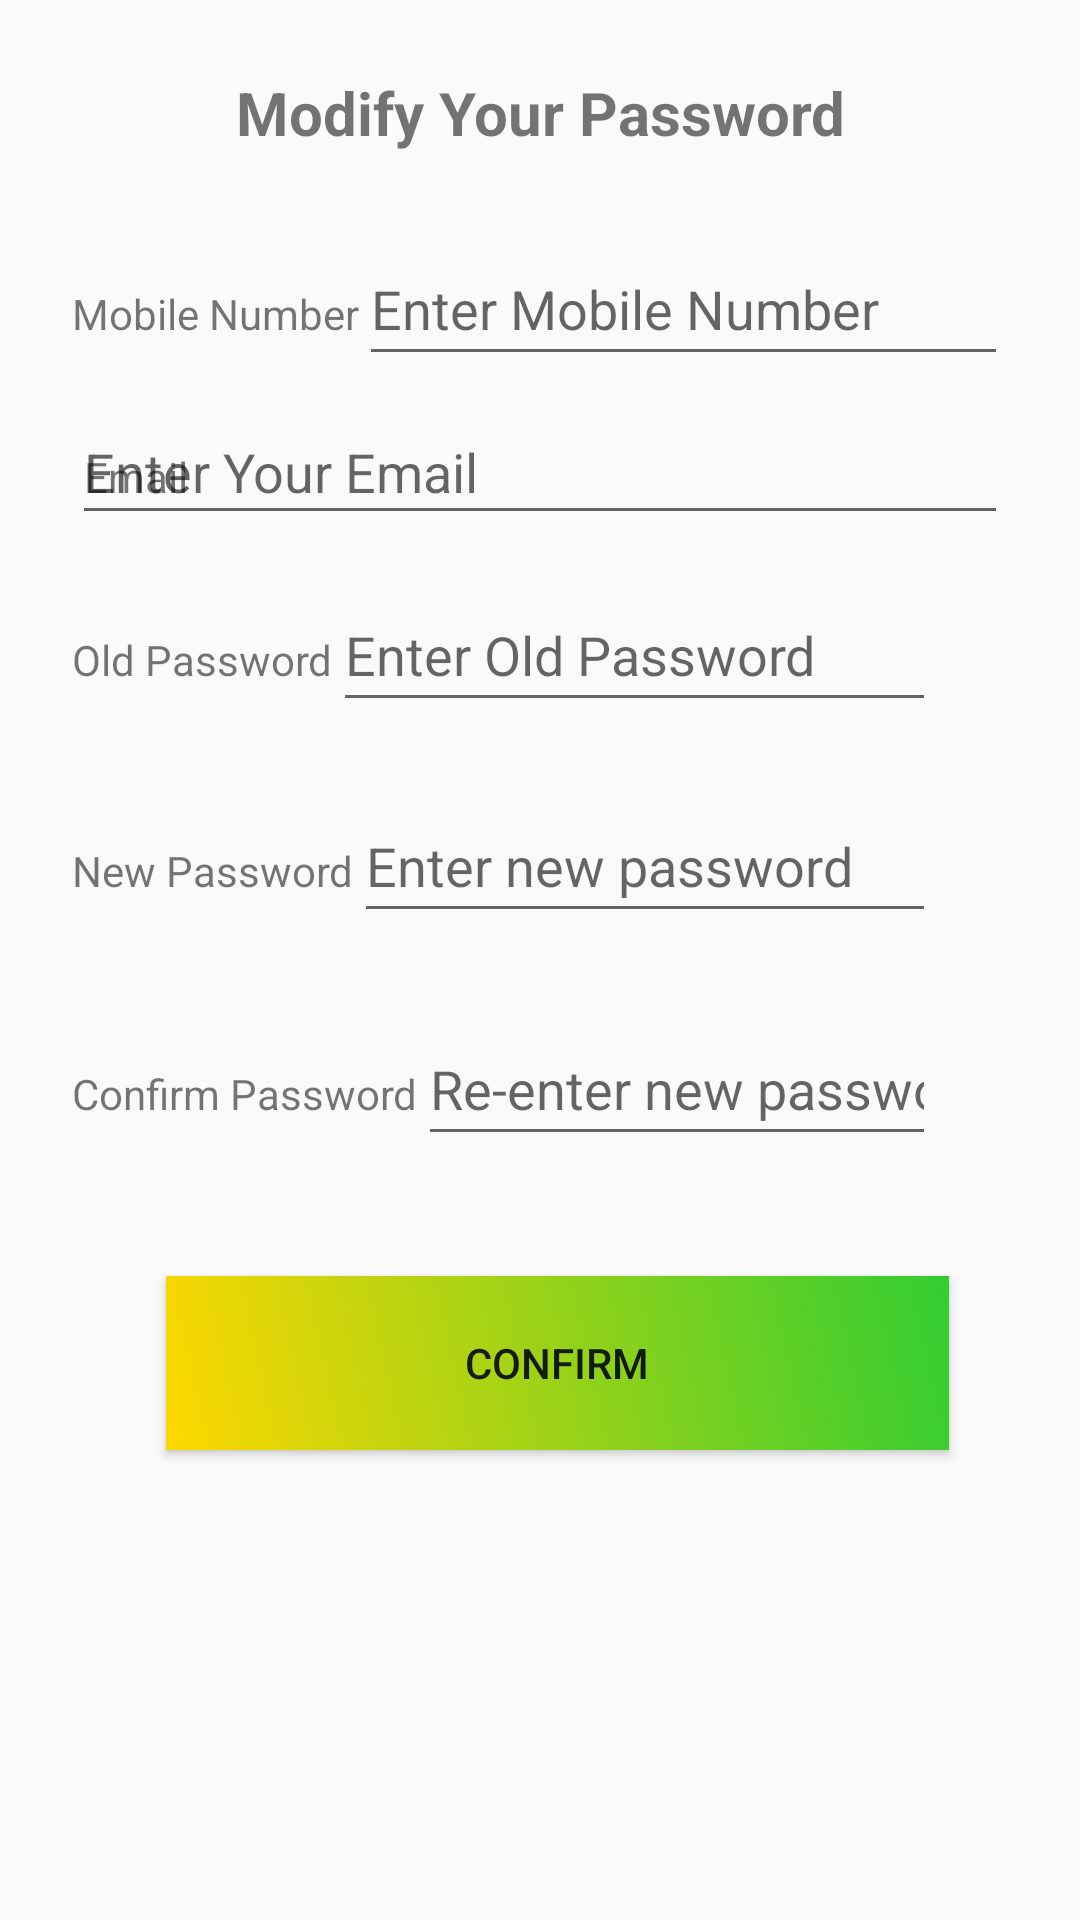

Here is an Android app screen rendered from its layout file. Give the layout XML and the strings, colors and styles it references.
<!-- AndroidManifest.xml: application theme Theme.GeoBuddy -->
<!-- res/layout/activity_modify_password.xml -->
<?xml version="1.0" encoding="utf-8"?>
<androidx.constraintlayout.widget.ConstraintLayout xmlns:android="http://schemas.android.com/apk/res/android"
    xmlns:app="http://schemas.android.com/apk/res-auto"
    xmlns:tools="http://schemas.android.com/tools"
    android:layout_width="match_parent"
    android:layout_height="match_parent"
    android:padding="24dp">

    
    <TextView
        android:id="@+id/modifyPasswordTitle"
        android:layout_width="0dp"
        android:layout_height="wrap_content"
        android:text="@string/modify_your_password"
        android:textSize="20sp"
        android:textStyle="bold"
        android:textAlignment="center"
        app:layout_constraintTop_toTopOf="parent"
        app:layout_constraintStart_toStartOf="parent"
        app:layout_constraintEnd_toEndOf="parent" />

    
    <TextView
        android:id="@+id/tvMobileLabel"
        android:layout_width="wrap_content"
        android:layout_height="wrap_content"
        android:layout_marginTop="44dp"
        android:text="@string/Mobile_number"
        app:layout_constraintStart_toStartOf="parent"
        app:layout_constraintTop_toBottomOf="@id/modifyPasswordTitle" />

    <EditText
        android:id="@+id/etMobile"
        android:layout_width="0dp"
        android:layout_height="wrap_content"
        android:autofillHints=""
        android:hint="@string/mobile_number"
        android:inputType="phone"
        android:minHeight="48dp"
        app:layout_constraintBaseline_toBaselineOf="@id/tvMobileLabel"
        app:layout_constraintEnd_toEndOf="parent"
        app:layout_constraintStart_toEndOf="@id/tvMobileLabel" />

    

    <TextView
        android:id="@+id/tvEmailLabel"
        android:layout_width="wrap_content"
        android:layout_height="wrap_content"
        android:layout_marginStart="4dp"
        android:layout_marginTop="24dp"
        android:text="@string/emails"
        app:layout_constraintStart_toStartOf="parent"
        app:layout_constraintTop_toBottomOf="@id/etMobile" />

    

    <EditText
        android:id="@+id/etEmail"
        android:layout_width="312dp"
        android:layout_height="45dp"
        android:autofillHints=""
        android:hint="@string/email"
        android:inputType="textEmailAddress"
        android:minHeight="48dp"
        app:layout_constraintBaseline_toBaselineOf="@id/tvEmailLabel"
        app:layout_constraintEnd_toEndOf="parent"
        app:layout_constraintHorizontal_bias="1.0"
        app:layout_constraintStart_toEndOf="@id/tvEmailLabel" />

    <TextView
        android:id="@+id/tvOldPassLabel"
        android:layout_width="wrap_content"
        android:layout_height="wrap_content"
        android:layout_marginTop="32dp"
        android:text="@string/old_password"
        app:layout_constraintStart_toStartOf="parent"
        app:layout_constraintTop_toBottomOf="@id/etEmail" />

    <EditText
        android:id="@+id/etOldPassword"
        android:layout_width="0dp"
        android:layout_height="wrap_content"
        android:autofillHints=""
        android:hint="@string/enter_old_password"
        android:inputType="textPassword"
        android:minHeight="48dp"
        app:layout_constraintBaseline_toBaselineOf="@id/tvOldPassLabel"
        app:layout_constraintEnd_toStartOf="@id/ivOldPassToggle"
        app:layout_constraintStart_toEndOf="@id/tvOldPassLabel" />

    <ImageView
        android:id="@+id/ivOldPassToggle"
        android:layout_width="24dp"
        android:layout_height="24dp"
        android:src="@drawable/ic_eye"
        android:contentDescription="@string/toggle_old_password"
        android:padding="4dp"
        app:layout_constraintEnd_toEndOf="parent"
        app:layout_constraintTop_toTopOf="@id/etOldPassword"
        app:layout_constraintBottom_toBottomOf="@id/etOldPassword" />

    

    <TextView
        android:id="@+id/tvNewPassLabel"
        android:layout_width="wrap_content"
        android:layout_height="wrap_content"
        android:layout_marginTop="40dp"
        android:text="@string/new_password"
        app:layout_constraintStart_toStartOf="parent"
        app:layout_constraintTop_toBottomOf="@id/etOldPassword" />

    <EditText
        android:id="@+id/etNewPassword"
        android:layout_width="0dp"
        android:layout_height="wrap_content"
        android:autofillHints=""
        android:hint="@string/enter_new_password"
        android:inputType="textPassword"
        android:minHeight="48dp"
        app:layout_constraintBaseline_toBaselineOf="@id/tvNewPassLabel"
        app:layout_constraintEnd_toStartOf="@id/ivNewPassToggle"
        app:layout_constraintStart_toEndOf="@id/tvNewPassLabel" />

    <ImageView
        android:id="@+id/ivNewPassToggle"
        android:layout_width="24dp"
        android:layout_height="24dp"
        android:src="@drawable/ic_eye"
        android:contentDescription="@string/toggle_new_password"
        android:padding="4dp"
        app:layout_constraintEnd_toEndOf="parent"
        app:layout_constraintTop_toTopOf="@id/etNewPassword"
        app:layout_constraintBottom_toBottomOf="@id/etNewPassword" />

    

    <TextView
        android:id="@+id/tvConfirmPassLabel"
        android:layout_width="wrap_content"
        android:layout_height="wrap_content"
        android:layout_marginTop="44dp"
        android:text="@string/confirm_passwords"
        app:layout_constraintStart_toStartOf="parent"
        app:layout_constraintTop_toBottomOf="@id/etNewPassword" />

    <EditText
        android:id="@+id/etConfirmPassword"
        android:layout_width="0dp"
        android:layout_height="wrap_content"
        android:autofillHints=""
        android:hint="@string/re_enter_new_password"
        android:inputType="textPassword"
        android:minHeight="48dp"
        app:layout_constraintBaseline_toBaselineOf="@id/tvConfirmPassLabel"
        app:layout_constraintEnd_toStartOf="@id/ivConfirmPassToggle"
        app:layout_constraintStart_toEndOf="@id/tvConfirmPassLabel" />

    <ImageView
        android:id="@+id/ivConfirmPassToggle"
        android:layout_width="24dp"
        android:layout_height="24dp"
        android:src="@drawable/ic_eye"
        android:contentDescription="@string/toggle_confirm_password"
        android:padding="4dp"
        app:layout_constraintEnd_toEndOf="parent"
        app:layout_constraintTop_toTopOf="@id/etConfirmPassword"
        app:layout_constraintBottom_toBottomOf="@id/etConfirmPassword" />

    
    <Button
        android:id="@+id/btnConfirm"
        android:layout_width="261dp"
        android:layout_height="58dp"
        android:layout_marginTop="40dp"
        android:background="@drawable/background_gradient"
        android:text="@string/confirm"
        app:layout_constraintEnd_toEndOf="parent"
        app:layout_constraintHorizontal_bias="0.617"
        app:layout_constraintStart_toStartOf="parent"
        app:layout_constraintTop_toBottomOf="@id/etConfirmPassword" />

</androidx.constraintlayout.widget.ConstraintLayout>
<!-- resources referenced by this layout -->
<resources>
  <!-- drawable background_gradient (drawable) -->
  <?xml version="1.0" encoding="utf-8"?>
  <layer-list xmlns:android="http://schemas.android.com/apk/res/android">
      <item>
          <shape android:shape="rectangle">
              <gradient
                  android:angle="45"
                  android:startColor="#FFD700"
                  android:endColor="#32CD32"
                  android:type="linear"
                  />
          </shape>
      </item>
  
  </layer-list>
  <string name="Mobile_number">Mobile Number</string>
  <string name="confirm">Confirm</string>
  <string name="confirm_passwords">Confirm Password</string>
  <string name="email">Enter Your Email</string>
  <string name="emails">Email</string>
  <string name="enter_new_password">Enter new password</string>
  <string name="enter_old_password">Enter Old Password</string>
  <string name="mobile_number">Enter Mobile Number</string>
  <string name="modify_your_password">Modify Your Password</string>
  <string name="new_password">New Password</string>
  <string name="old_password">Old Password</string>
  <string name="re_enter_new_password">Re-enter new password</string>
  <string name="toggle_confirm_password">Toggle confirm password</string>
  <string name="toggle_new_password">Toggle new password</string>
  <string name="toggle_old_password">Toggle old password</string>
  <style name="Theme.GeoBuddy" parent="Theme.AppCompat.Light.NoActionBar" />
</resources>
